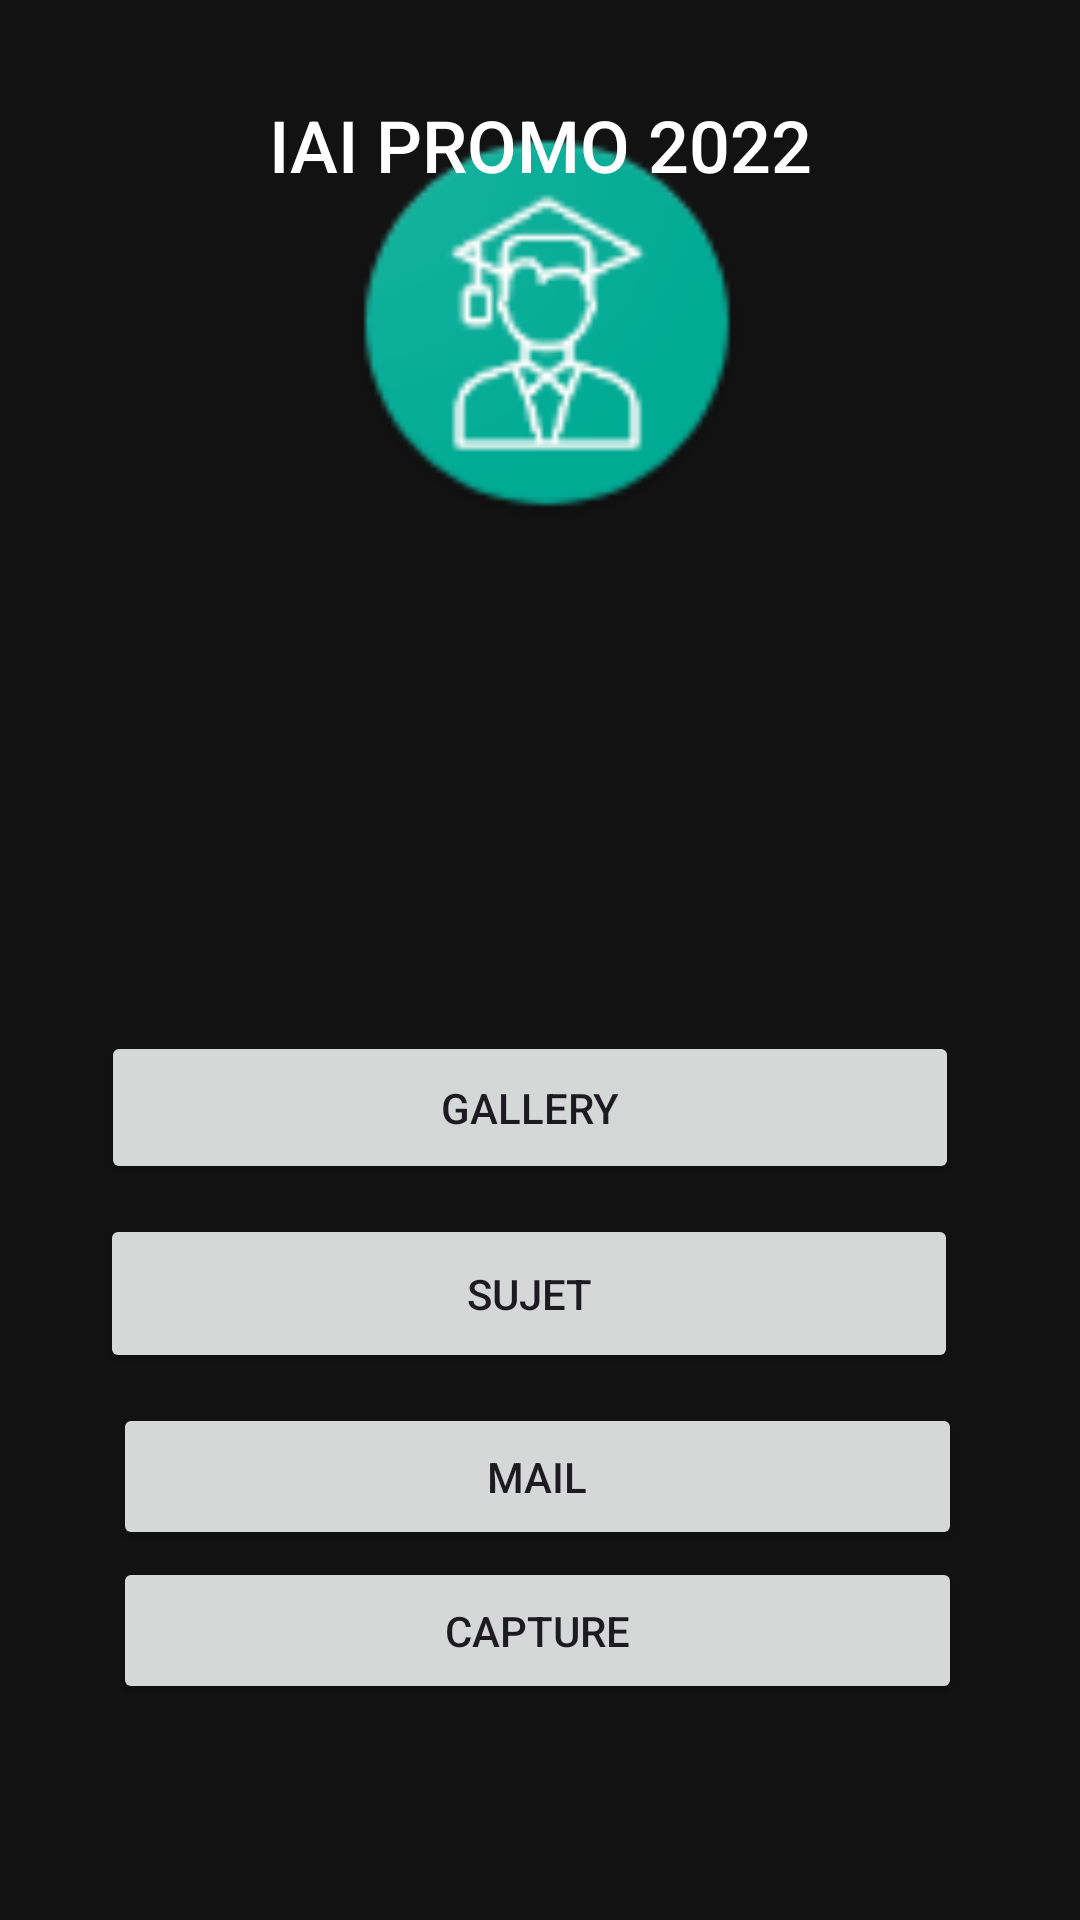

The Android layout XML behind this screen, and the referenced resources:
<!-- AndroidManifest.xml: application theme Theme.Mon_App -->
<!-- res/layout/activity_main.xml -->
<androidx.constraintlayout.widget.ConstraintLayout xmlns:android="http://schemas.android.com/apk/res/android"
    xmlns:app="http://schemas.android.com/app"
    xmlns:app2="http://schemas.android.com/apk/res-auto"
    xmlns:tools="http://schemas.android.com/tools"
    android:id="@+id/main"
    android:layout_width="match_parent"
    android:layout_height="match_parent"
    android:background="@color/background_color"
    tools:context=".MainActivity">


    <ImageView
        android:id="@+id/studentIcon"
        android:layout_width="150dp"
        android:layout_height="132dp"
        android:layout_marginStart="157dp"
        android:layout_marginTop="48dp"
        android:layout_marginEnd="191dp"
        android:layout_marginBottom="56dp"
        android:src="@drawable/ic_student_icon"
        app2:layout_constraintBottom_toTopOf="@+id/buttonGallery"
        app2:layout_constraintEnd_toEndOf="parent"
        app2:layout_constraintHorizontal_bias="0.361"
        app2:layout_constraintStart_toStartOf="parent"
        app2:layout_constraintTop_toBottomOf="@+id/titleTextView"
        app:layout_constraintBottom_toTopOf="@id/titleTextView"
        app:layout_constraintEnd_toEndOf="parent"
        app:layout_constraintStart_toStartOf="parent" />

    <TextView
        android:id="@+id/titleTextView"
        android:layout_width="wrap_content"
        android:layout_height="wrap_content"
        android:layout_margin="16dp"
        android:layout_marginStart="182dp"
        android:layout_marginTop="66dp"
        android:layout_marginEnd="124dp"
        android:background="@drawable/text_background"
        android:fontFamily="sans-serif-medium"
        android:padding="16dp"
        android:text="IAI PROMO 2022"
        android:textColor="@color/white"
        android:textSize="24sp"
        app2:layout_constraintEnd_toEndOf="parent"
        app2:layout_constraintStart_toStartOf="parent"
        app2:layout_constraintTop_toTopOf="parent"
        app:layout_constraintEnd_toEndOf="parent"
        app:layout_constraintStart_toStartOf="parent"
        app:layout_constraintTop_toBottomOf="@id/studentIcon" />

    <Button
        android:id="@+id/buttonGallery"
        android:layout_width="286dp"
        android:layout_height="51dp"
        android:layout_marginStart="30dp"
        android:layout_marginTop="114dp"
        android:layout_marginEnd="32dp"
        android:layout_marginBottom="10dp"
        android:text="Gallery"
        app2:layout_constraintBottom_toTopOf="@+id/buttonSujet"
        app2:layout_constraintEnd_toEndOf="parent"
        app2:layout_constraintHorizontal_bias="0.301"
        app2:layout_constraintStart_toStartOf="parent"
        app2:layout_constraintTop_toBottomOf="@+id/studentIcon"
        app:layout_constraintEnd_toEndOf="parent"
        app:layout_constraintStart_toStartOf="parent"
        app:layout_constraintTop_toBottomOf="@id/titleTextView" />

    <Button
        android:id="@+id/buttonSujet"
        android:layout_width="286dp"
        android:layout_height="53dp"
        android:layout_marginStart="30dp"
        android:layout_marginEnd="32dp"
        android:layout_marginBottom="10dp"
        android:text="Sujet"
        app2:layout_constraintBottom_toTopOf="@+id/buttonMail"
        app2:layout_constraintEnd_toEndOf="parent"
        app2:layout_constraintHorizontal_bias="0.278"
        app2:layout_constraintStart_toStartOf="parent"
        app2:layout_constraintTop_toBottomOf="@+id/buttonGallery"
        app:layout_constraintEnd_toEndOf="parent"
        app:layout_constraintStart_toStartOf="parent"
        app:layout_constraintTop_toBottomOf="@id/buttonGallery" />

    <Button
        android:id="@+id/buttonMail"
        android:layout_width="283dp"
        android:layout_height="49dp"
        android:layout_marginStart="30dp"
        android:layout_marginEnd="32dp"
        android:layout_marginBottom="210dp"
        android:text="Mail"
        app2:layout_constraintBottom_toBottomOf="parent"
        app2:layout_constraintEnd_toEndOf="parent"
        app2:layout_constraintStart_toStartOf="parent"
        app2:layout_constraintTop_toBottomOf="@+id/buttonSujet"
        app:layout_constraintEnd_toEndOf="parent"
        app:layout_constraintStart_toStartOf="parent"
        app:layout_constraintTop_toBottomOf="@id/buttonSujet" />


    <Button
        android:id="@+id/buttonCapture"
        android:layout_width="283dp"
        android:layout_height="49dp"
        android:layout_marginStart="30dp"
        android:layout_marginEnd="32dp"
        android:layout_marginBottom="55dp"
        android:text="Capture"
        app2:layout_constraintBottom_toBottomOf="parent"
        app2:layout_constraintEnd_toEndOf="parent"
        app2:layout_constraintStart_toStartOf="parent"
        app2:layout_constraintTop_toBottomOf="@+id/buttonMail"
        app2:layout_constraintVertical_bias="0.125"
        app:layout_constraintEnd_toEndOf="parent"
        app:layout_constraintStart_toStartOf="parent"
        app:layout_constraintTop_toBottomOf="@id/buttonMail" />

</androidx.constraintlayout.widget.ConstraintLayout>
<!-- resources referenced by this layout -->
<resources>
  <color name="background_color">#121212</color>
  <color name="white">#FFFFFF</color>
  <!-- drawable ic_student_icon: png bitmap (drawable, 6494 bytes) -->
  <!-- drawable text_background (drawable) -->
  <?xml version="1.0" encoding="utf-8"?>
  <selector xmlns:android="http://schemas.android.com/apk/res/android">
      <shape xmlns:android="http://schemas.android.com/apk/res/android">
          <solid android:color="#8AEFD2" /> 
          <corners android:radius="16dp" /> 
          <stroke android:width="2dp" android:color="#FFFFFF" /> 
      </shape>
  
  </selector>
  <style name="Theme.Mon_App" parent="Base.Theme.Mon_App" />
  <style name="Base.Theme.Mon_App" parent="Theme.Material3.DayNight.NoActionBar">
          
          
      </style>
</resources>
